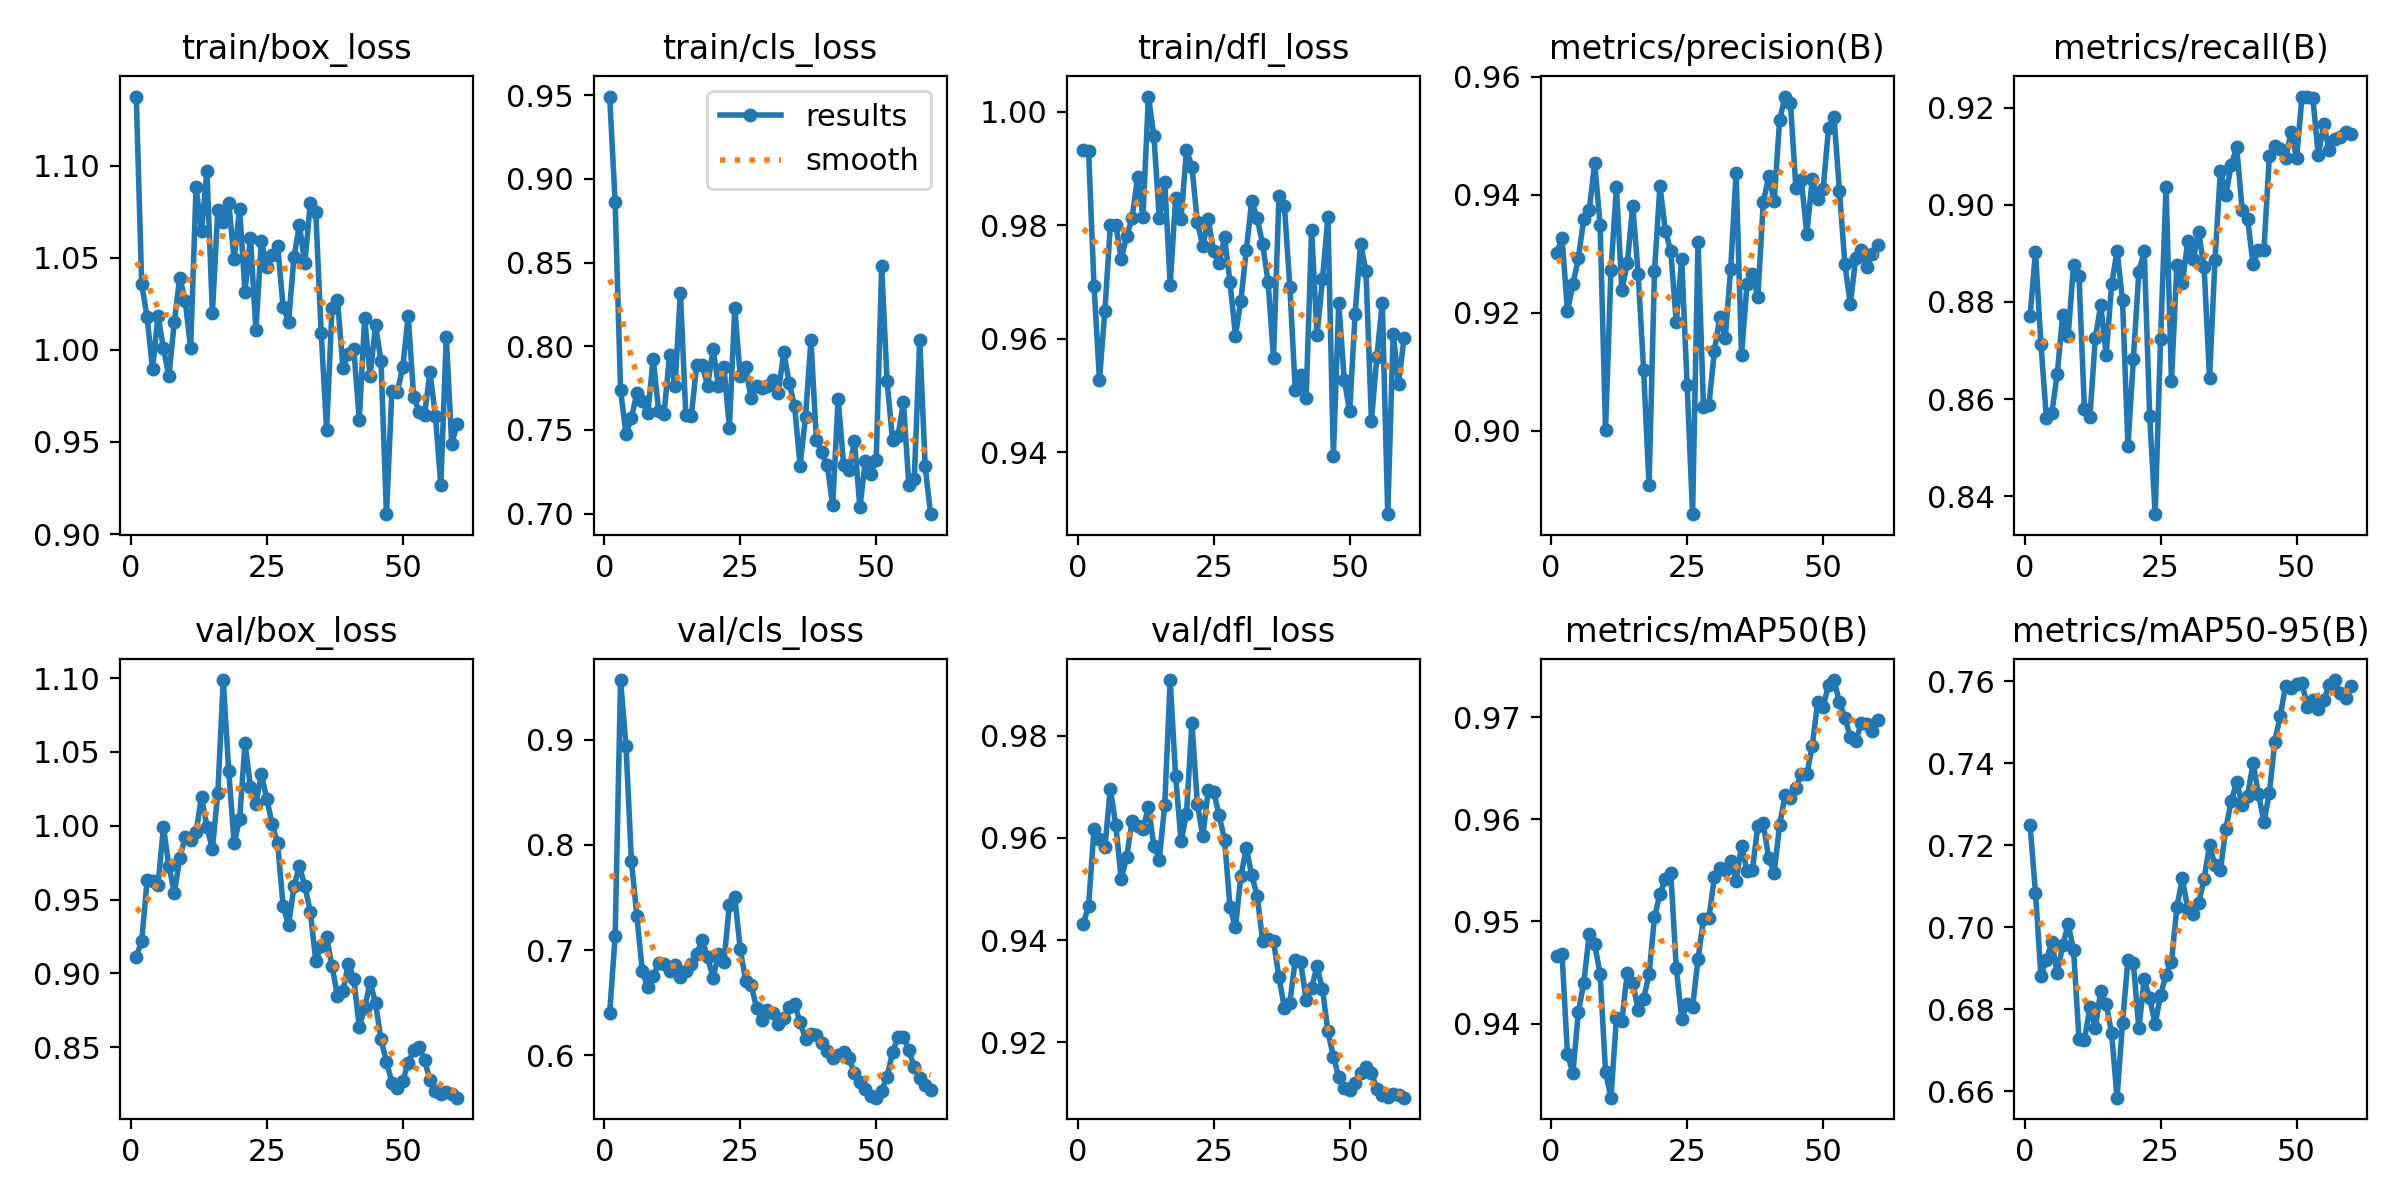

Data behind this chart, as committed beside it:
epoch, time, train/box_loss, train/cls_loss, train/dfl_loss, metrics/precision(B), metrics/recall(B), metrics/mAP50(B), metrics/mAP50-95(B), val/box_loss, val/cls_loss, val/dfl_loss, lr/pg0, lr/pg1, lr/pg2
1, 2.626, 1.138, 0.9492, 0.9932, 0.9301, 0.8771, 0.9466, 0.725, 0.9114, 0.6407, 0.9431, 3.333e-05, 3.333e-05, 3.333e-05
2, 4.423, 1.036, 0.8862, 0.9932, 0.9327, 0.8903, 0.9468, 0.7084, 0.9218, 0.7132, 0.9467, 7.64868e-05, 7.64868e-05, 7.64868e-05
3, 6.272, 1.018, 0.7736, 0.9693, 0.9203, 0.8713, 0.937, 0.6882, 0.9631, 0.9567, 0.9617, 0.0001182, 0.0001182, 0.0001182
4, 8.096, 0.9895, 0.7475, 0.9528, 0.9249, 0.8562, 0.9352, 0.6921, 0.9623, 0.8938, 0.9599, 0.0001584, 0.0001584, 0.0001584
5, 10.02, 1.019, 0.7573, 0.9649, 0.9292, 0.8571, 0.9412, 0.6964, 0.9597, 0.7845, 0.9582, 0.0001972, 0.0001972, 0.0001972
6, 11.91, 1.001, 0.772, 0.98, 0.9359, 0.8651, 0.944, 0.6888, 0.9992, 0.7321, 0.9697, 0.0002344, 0.0002344, 0.0002344
7, 14.08, 0.9857, 0.7675, 0.98, 0.9373, 0.8774, 0.9488, 0.6956, 0.9729, 0.68, 0.9626, 0.0002703, 0.0002703, 0.0002703
8, 16.28, 1.015, 0.7598, 0.9741, 0.9454, 0.8729, 0.9477, 0.7008, 0.9546, 0.6647, 0.9519, 0.0003046, 0.0003046, 0.0003046
9, 18.55, 1.039, 0.7925, 0.9781, 0.9349, 0.8876, 0.9449, 0.6945, 0.9779, 0.6754, 0.9563, 0.0003375, 0.0003375, 0.0003375
10, 20.63, 1.027, 0.7614, 0.9813, 0.9001, 0.8853, 0.9353, 0.6728, 0.9925, 0.6877, 0.9633, 0.0003689, 0.0003689, 0.0003689
11, 22.66, 1.001, 0.7597, 0.9885, 0.9273, 0.8579, 0.9327, 0.6726, 0.9907, 0.6873, 0.9624, 0.0003989, 0.0003989, 0.0003989
12, 24.96, 1.088, 0.7945, 0.9815, 0.9413, 0.8562, 0.9405, 0.6805, 0.9957, 0.6806, 0.9618, 0.0004274, 0.0004274, 0.0004274
13, 27, 1.065, 0.7761, 1.003, 0.9238, 0.8725, 0.9403, 0.6754, 1.02, 0.6855, 0.9661, 0.0004544, 0.0004544, 0.0004544
14, 29.33, 1.097, 0.832, 0.9958, 0.9284, 0.8794, 0.945, 0.6846, 0.9991, 0.6745, 0.9584, 0.00048, 0.00048, 0.00048
15, 31.37, 1.02, 0.7587, 0.9813, 0.9382, 0.8691, 0.944, 0.6813, 0.9843, 0.6806, 0.9558, 0.0005041, 0.0005041, 0.0005041
16, 33.78, 1.076, 0.7583, 0.9877, 0.9265, 0.8836, 0.9413, 0.6741, 1.022, 0.6869, 0.9665, 0.0005267, 0.0005267, 0.0005267
17, 36.18, 1.07, 0.789, 0.9695, 0.9103, 0.8906, 0.9425, 0.6585, 1.099, 0.6966, 0.9909, 0.0005479, 0.0005479, 0.0005479
18, 38.57, 1.08, 0.7886, 0.9848, 0.8907, 0.8803, 0.9448, 0.6767, 1.037, 0.71, 0.9721, 0.0005675, 0.0005675, 0.0005675
19, 40.6, 1.049, 0.7765, 0.9811, 0.9272, 0.8503, 0.9504, 0.6921, 0.9883, 0.6931, 0.9594, 0.0005858, 0.0005858, 0.0005858
20, 42.88, 1.077, 0.7981, 0.9934, 0.9415, 0.8683, 0.9527, 0.6912, 1.004, 0.6739, 0.9647, 0.0006025, 0.0006025, 0.0006025
21, 45.03, 1.031, 0.7764, 0.9903, 0.9339, 0.8862, 0.9541, 0.6754, 1.056, 0.6964, 0.9826, 0.0006178, 0.0006178, 0.0006178
22, 47.41, 1.061, 0.7878, 0.9806, 0.9304, 0.8904, 0.9547, 0.6873, 1.026, 0.6884, 0.9667, 0.0006317, 0.0006317, 0.0006317
23, 49.55, 1.011, 0.7513, 0.9763, 0.9183, 0.8564, 0.9455, 0.6827, 1.015, 0.7432, 0.9603, 0.000644, 0.000644, 0.000644
24, 51.73, 1.059, 0.8227, 0.9811, 0.929, 0.8363, 0.9405, 0.6764, 1.035, 0.7509, 0.9694, 0.0006549, 0.0006549, 0.0006549
25, 54.09, 1.045, 0.7819, 0.9754, 0.9077, 0.8724, 0.9419, 0.6836, 1.018, 0.7009, 0.9691, 0.0006643, 0.0006643, 0.0006643
26, 56.56, 1.052, 0.7876, 0.9733, 0.8858, 0.9036, 0.9416, 0.6884, 1.001, 0.6712, 0.9644, 0.0006527, 0.0006527, 0.0006527
27, 58.96, 1.056, 0.7689, 0.9779, 0.932, 0.8637, 0.9463, 0.6915, 0.9881, 0.6672, 0.9597, 0.0006344, 0.0006344, 0.0006344
28, 61.34, 1.023, 0.7762, 0.97, 0.904, 0.8877, 0.9502, 0.7049, 0.9456, 0.6455, 0.9465, 0.000616, 0.000616, 0.000616
29, 63.38, 1.015, 0.7752, 0.9605, 0.9043, 0.8839, 0.9503, 0.712, 0.9328, 0.634, 0.9425, 0.0005977, 0.0005977, 0.0005977
30, 65.53, 1.051, 0.7765, 0.9667, 0.9135, 0.8926, 0.9543, 0.7045, 0.9592, 0.6428, 0.9525, 0.0005794, 0.0005794, 0.0005794
31, 67.99, 1.068, 0.7797, 0.9757, 0.9192, 0.8888, 0.9553, 0.7033, 0.9726, 0.64, 0.9581, 0.0005611, 0.0005611, 0.0005611
32, 70.21, 1.047, 0.7723, 0.9843, 0.9157, 0.8943, 0.955, 0.7059, 0.9591, 0.6295, 0.9527, 0.0005427, 0.0005427, 0.0005427
33, 72.42, 1.08, 0.7964, 0.9812, 0.9274, 0.8872, 0.9559, 0.7118, 0.9419, 0.6352, 0.9486, 0.0005244, 0.0005244, 0.0005244
34, 74.86, 1.075, 0.7782, 0.9767, 0.9437, 0.8643, 0.954, 0.7202, 0.9087, 0.6464, 0.9398, 0.0005061, 0.0005061, 0.0005061
35, 77.19, 1.009, 0.764, 0.97, 0.9128, 0.8886, 0.9574, 0.7151, 0.9185, 0.6492, 0.9403, 0.0004877, 0.0004877, 0.0004877
36, 79.57, 0.9566, 0.7287, 0.9566, 0.9248, 0.9071, 0.955, 0.714, 0.9244, 0.6313, 0.9398, 0.0004694, 0.0004694, 0.0004694
37, 81.75, 1.023, 0.7578, 0.9852, 0.9266, 0.9021, 0.9551, 0.7241, 0.905, 0.6161, 0.9328, 0.0004511, 0.0004511, 0.0004511
38, 83.9, 1.027, 0.8035, 0.9834, 0.9226, 0.9083, 0.9594, 0.7308, 0.8849, 0.6201, 0.9267, 0.0004327, 0.0004327, 0.0004327
39, 86.1, 0.9902, 0.744, 0.9692, 0.9388, 0.9119, 0.9596, 0.7355, 0.8879, 0.6196, 0.9277, 0.0004144, 0.0004144, 0.0004144
40, 88.42, 0.998, 0.7368, 0.951, 0.9431, 0.8989, 0.9562, 0.7298, 0.9067, 0.6115, 0.9362, 0.0003961, 0.0003961, 0.0003961
41, 90.95, 1.001, 0.7289, 0.9536, 0.9389, 0.897, 0.9548, 0.7321, 0.8964, 0.6042, 0.9357, 0.0003777, 0.0003777, 0.0003777
42, 93.53, 0.962, 0.7049, 0.9496, 0.9527, 0.8878, 0.9594, 0.74, 0.864, 0.5977, 0.9283, 0.0003594, 0.0003594, 0.0003594
43, 95.77, 1.017, 0.7685, 0.9792, 0.9567, 0.8907, 0.9624, 0.7325, 0.8765, 0.6006, 0.9307, 0.0003411, 0.0003411, 0.0003411
44, 97.92, 0.986, 0.7292, 0.9607, 0.9556, 0.8907, 0.9621, 0.7258, 0.8944, 0.6033, 0.9349, 0.0003227, 0.0003227, 0.0003227
45, 100, 1.013, 0.7259, 0.9705, 0.9411, 0.9101, 0.9631, 0.7328, 0.8797, 0.5971, 0.9304, 0.0003044, 0.0003044, 0.0003044
46, 102.6, 0.9938, 0.7432, 0.9815, 0.9425, 0.9122, 0.9644, 0.7453, 0.8553, 0.583, 0.9221, 0.0002861, 0.0002861, 0.0002861
47, 105.1, 0.9108, 0.7037, 0.9393, 0.9334, 0.9115, 0.9644, 0.7517, 0.8403, 0.5744, 0.9172, 0.0002678, 0.0002678, 0.0002678
48, 107.3, 0.9776, 0.7315, 0.9663, 0.9426, 0.9097, 0.9672, 0.7589, 0.8262, 0.5679, 0.9132, 0.0002494, 0.0002494, 0.0002494
49, 109.6, 0.9774, 0.7239, 0.9528, 0.9393, 0.9149, 0.9715, 0.7584, 0.8228, 0.5615, 0.9111, 0.0002311, 0.0002311, 0.0002311
50, 111.9, 0.9905, 0.7319, 0.9472, 0.941, 0.9096, 0.971, 0.7594, 0.8271, 0.5599, 0.9106, 0.0002128, 0.0002128, 0.0002128
51, 116, 1.019, 0.8477, 0.9644, 0.9513, 0.9222, 0.9732, 0.7596, 0.8394, 0.5665, 0.912, 0.0001944, 0.0001944, 0.0001944
52, 118.2, 0.9747, 0.7791, 0.9768, 0.9532, 0.9223, 0.9736, 0.7537, 0.8483, 0.5798, 0.9141, 0.0001761, 0.0001761, 0.0001761
53, 120.3, 0.9663, 0.7437, 0.9719, 0.9407, 0.9219, 0.9715, 0.7555, 0.8505, 0.6028, 0.9151, 0.0001578, 0.0001578, 0.0001578
54, 122.4, 0.9644, 0.7462, 0.9456, 0.9282, 0.9102, 0.9699, 0.7533, 0.8414, 0.6177, 0.9139, 0.0001394, 0.0001394, 0.0001394
55, 124.7, 0.988, 0.7665, 0.9568, 0.9214, 0.9166, 0.9681, 0.7555, 0.828, 0.6179, 0.9109, 0.0001211, 0.0001211, 0.0001211
56, 127.2, 0.9643, 0.7171, 0.9664, 0.9293, 0.9113, 0.9677, 0.7591, 0.8203, 0.6053, 0.9097, 0.0001028, 0.0001028, 0.0001028
57, 129.5, 0.9266, 0.7208, 0.9291, 0.9306, 0.9135, 0.9694, 0.7603, 0.8185, 0.5888, 0.9093, 8.4436e-05, 8.4436e-05, 8.4436e-05
58, 132.3, 1.007, 0.804, 0.9609, 0.9278, 0.914, 0.9694, 0.7572, 0.82, 0.5786, 0.9099, 6.61045e-05, 6.61045e-05, 6.61045e-05
59, 134.9, 0.949, 0.7281, 0.952, 0.9299, 0.915, 0.9687, 0.7558, 0.8183, 0.5719, 0.9097, 4.7773e-05, 4.7773e-05, 4.7773e-05
60, 137.1, 0.9596, 0.6997, 0.9602, 0.9314, 0.9145, 0.9697, 0.7589, 0.8159, 0.5674, 0.9092, 2.94415e-05, 2.94415e-05, 2.94415e-05
